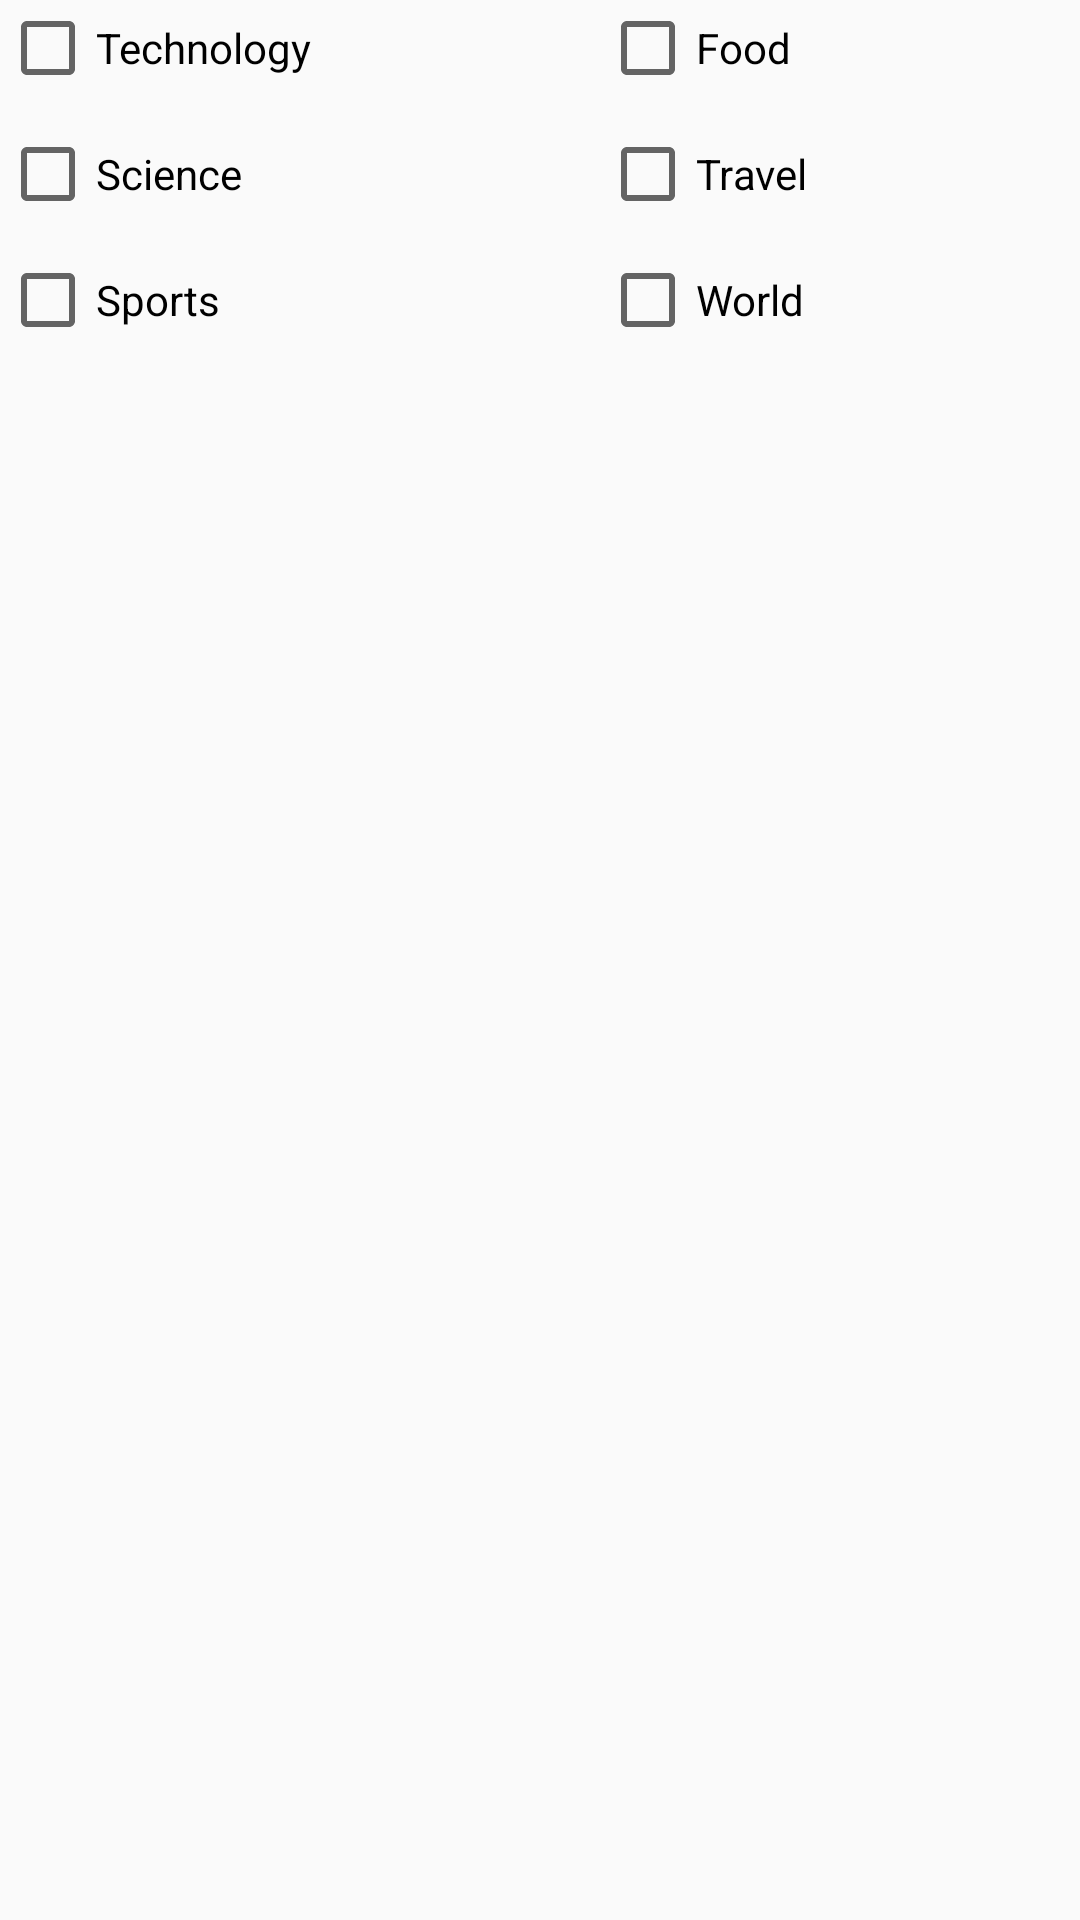

Android layout source for this screen:
<!-- AndroidManifest.xml: application theme AppTheme -->
<!-- res/layout/checkboxes.xml -->
<?xml version="1.0" encoding="utf-8"?>
<androidx.constraintlayout.widget.ConstraintLayout
    xmlns:android="http://schemas.android.com/apk/res/android"
    android:layout_width="match_parent"
    android:layout_height="match_parent"
    xmlns:app="http://schemas.android.com/apk/res-auto">

    <CheckBox
        android:id="@+id/checkBox_technology"
        android:layout_width="wrap_content"
        android:layout_height="wrap_content"
        android:text="@string/CheckboxTechnology"
        app:layout_constraintLeft_toLeftOf="parent"
        app:layout_constraintTop_toTopOf="parent"
        android:onClick="onCheckboxClicked"

        />

    <CheckBox
        android:id="@+id/checkBox_science"
        android:layout_width="wrap_content"
        android:layout_height="wrap_content"
        android:text="@string/CheckboxScience"
        app:layout_constraintLeft_toLeftOf="parent"
        app:layout_constraintTop_toBottomOf="@+id/checkBox_technology"
        android:layout_marginTop="10dp"
        android:onClick="onCheckboxClicked"

        />

    <CheckBox
        android:id="@+id/checkBox_sports"
        android:layout_width="wrap_content"
        android:layout_height="wrap_content"
        android:text="@string/CheckboxSports"
        app:layout_constraintLeft_toLeftOf="parent"
        app:layout_constraintTop_toBottomOf="@+id/checkBox_science"
        android:layout_marginTop="10dp"
        android:onClick="onCheckboxClicked"

        />

    <CheckBox
        android:id="@+id/checkBox_food"
        android:layout_width="wrap_content"
        android:layout_height="wrap_content"
        android:text="@string/CheckboxFood"
        app:layout_constraintLeft_toLeftOf="parent"
        app:layout_constraintTop_toTopOf="parent"
        android:layout_marginStart="200dp"
        android:onClick="onCheckboxClicked"
        />

    <CheckBox
        android:id="@+id/checkBox_travel"
        android:layout_width="wrap_content"
        android:layout_height="wrap_content"
        android:text="@string/CheckboxTravel"
        app:layout_constraintLeft_toLeftOf="@id/checkBox_food"
        app:layout_constraintTop_toBottomOf="@+id/checkBox_food"
        android:layout_marginTop="10dp"
        android:onClick="onCheckboxClicked"
        />

    <CheckBox
        android:id="@+id/checkBox_world"
        android:layout_width="wrap_content"
        android:layout_height="wrap_content"
        android:text="@string/CheckboxWorld"
        app:layout_constraintLeft_toLeftOf="@id/checkBox_food"
        app:layout_constraintTop_toBottomOf="@+id/checkBox_travel"
        android:layout_marginTop="10dp"
        android:onClick="onCheckboxClicked"
        />

</androidx.constraintlayout.widget.ConstraintLayout>
<!-- resources referenced by this layout -->
<resources>
  <string name="CheckboxFood">Food</string>
  <string name="CheckboxScience">Science</string>
  <string name="CheckboxSports">Sports</string>
  <string name="CheckboxTechnology">Technology</string>
  <string name="CheckboxTravel">Travel</string>
  <string name="CheckboxWorld">World</string>
  <style name="AppTheme" parent="Theme.AppCompat.Light.NoActionBar">
          
          <item name="colorPrimary">@color/colorPrimary</item>
          <item name="colorPrimaryDark">@color/colorPrimaryDark</item>
          <item name="colorAccent">@color/colorAccent</item>
      </style>
  <color name="colorPrimary">#3F51B5</color>
  <color name="colorPrimaryDark">#303F9F</color>
  <color name="colorAccent">#EC4109</color>
</resources>
